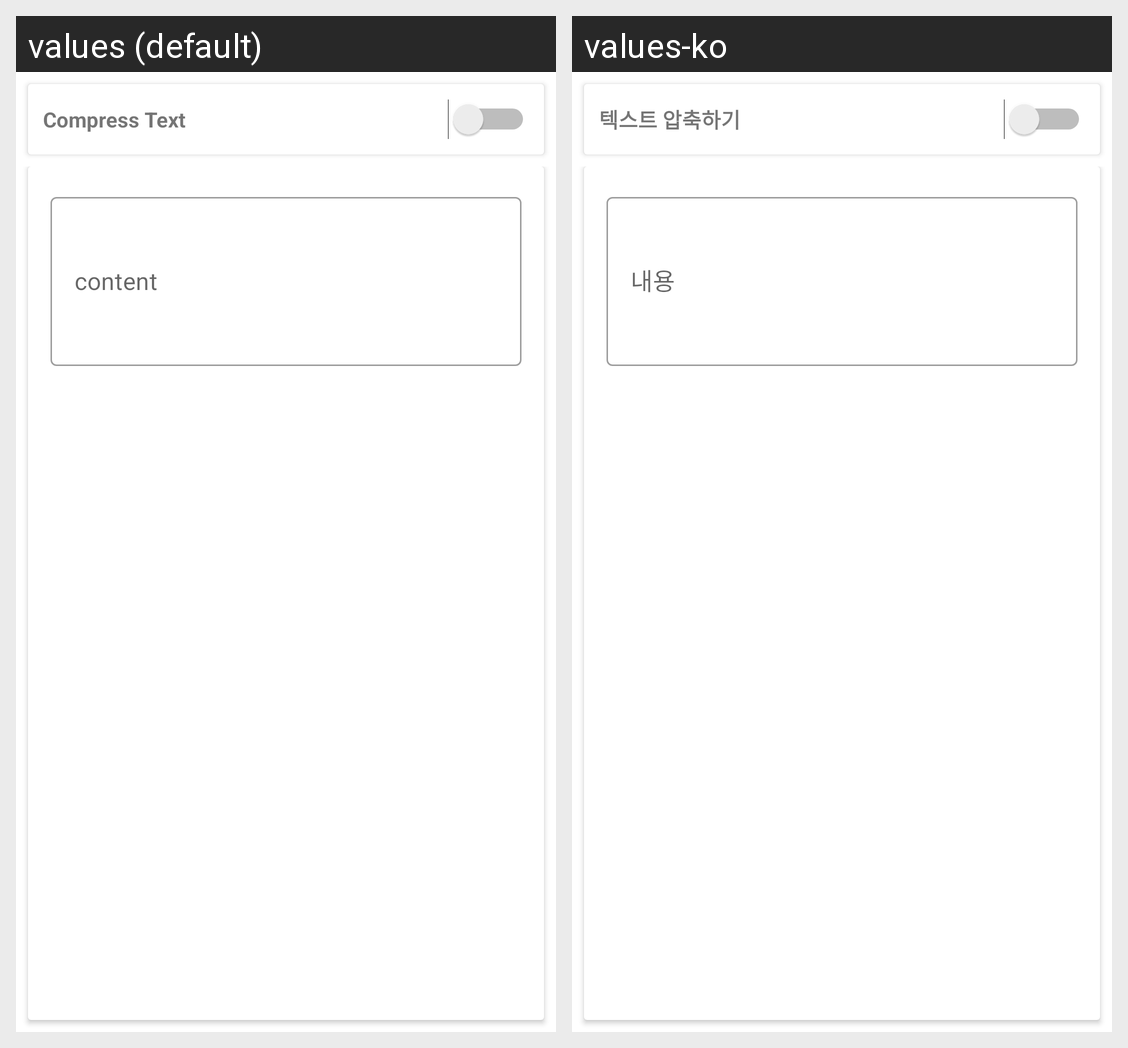

The same Android screen rendered under two of its app's locales, left to right. List the strings drawn on it with the default value and each locale's translation.
Android screen res/layout/content_encode.xml rendered under 2 locales, left to right: values (default), values-ko. Device: Nexus 5 (rendered at 1080×1920; each locale shown at half size, 540×960, under a caption strip naming it); theme AppTheme.
Strings drawn on this screen, with the default value and each locale's value (text and hints the layout hard-codes, and strings that could not be matched under every locale, appear in the picture but are not listed):

encode_compress
  values: Compress Text
  values-ko: 텍스트 압축하기

encode_content
  values: content
  values-ko: 내용
